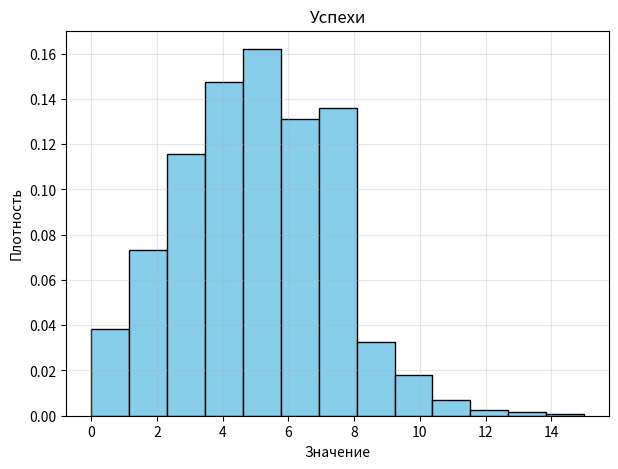
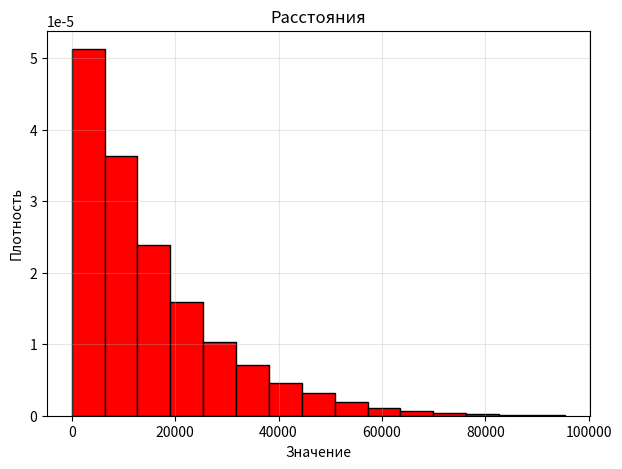
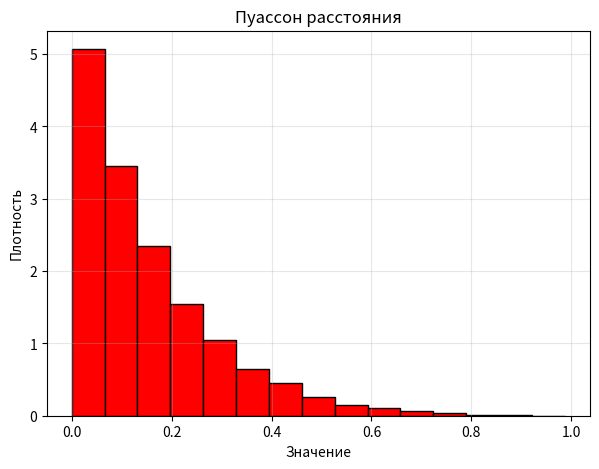
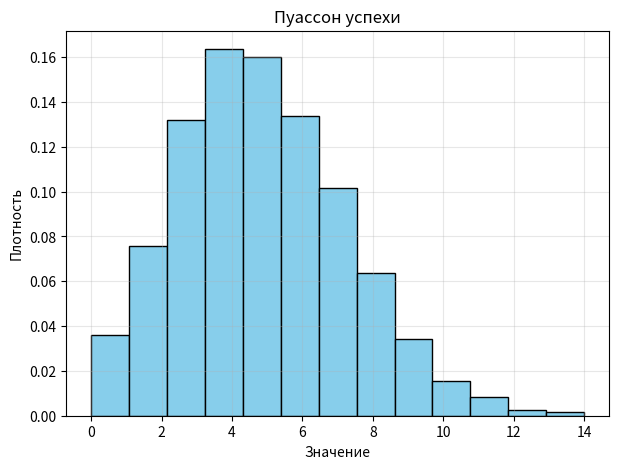

These charts were generated, in order, by the following Python code:
import matplotlib.pyplot as plt
import numpy as np
import math

def gen_segment(l, n):
    p = min(l / n, 1)
    res = np.random.random(n)

    return (res < p).astype(np.int8)


def bernulli(l, n, N):
    successes = np.zeros(N, dtype=int)
    distances = []

    for i in range(N):
        segment = gen_segment(l, n)
        successes[i] = segment.sum()

        pos = np.where(segment)[0]
        if len(pos) > 1:
            distances.append(np.diff(pos))
        else:
            distances.append(np.array([], dtype=int))

    all_dist = np.concatenate(distances) if distances else np.array([])
    return successes, all_dist


def puasson(l, N):
    all_distances = []

    for _ in range(N):
        X = np.random.poisson(l)
        if X <= 1:
            continue

        points = np.random.uniform(low=0.0, high=1.0, size=X)
        points.sort()

        diffs = np.diff(points)
        all_distances.append(diffs)

    return np.concatenate(all_distances) if all_distances else np.array([])
    

def puasson_exp(l, N):
    successes = np.zeros(N, dtype=int)
    
    for i in range(N):
        t = 0.0
        count = 0
        
        while True:
            delta_t = np.random.exponential(1 / l)
            t += delta_t
            
            if t > 1.0:
                break
                
            count += 1
        
        successes[i] = count
    
    return successes


def build_histo(arr, histName, color, ax=None):
    arr = np.array(arr, dtype=float)

    n = len(arr)
    m = 1 + math.floor(math.log2(n))
    min_val = arr.min()
    max_val = arr.max()

    delta = (max_val - min_val) / m
    edges = np.linspace(min_val, max_val, m + 1)
    hist_counts, _ = np.histogram(arr, edges)
    heights = hist_counts / (n * delta)
    if ax is None:
        _, ax = plt.subplots(figsize=(7, 5))

    ax.bar(edges[:-1], heights, width=delta, align='edge',
           color=color, edgecolor='black', label=histName)


    ax.set_title(histName)
    ax.set_xlabel('Значение')
    ax.set_ylabel('Плотность')
    ax.grid(True, alpha=0.3)

    return ax


def main():
    l = 5
    N = 5000

    successes, distances = bernulli(l, 100000, N)
    build_histo(successes, "Успехи", color='skyblue')
    build_histo(distances, "Расстояния", color='red')

    dists2 = puasson(l, N)
    build_histo(dists2, "Пуассон расстояния", color='red')

    successes2 = puasson_exp(l, N)
    build_histo(successes2, "Пуассон успехи", color='skyblue')
    plt.show()

    
main()